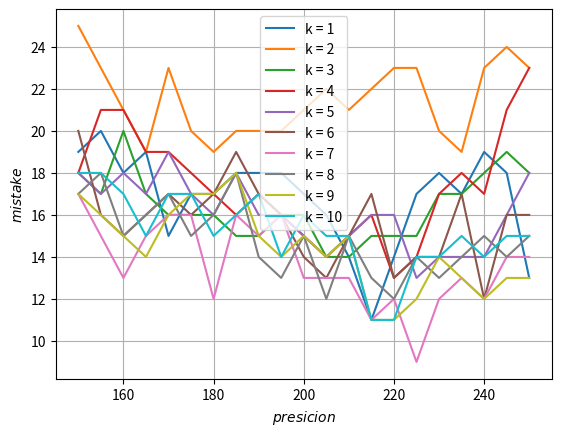

This chart was generated by the following Python code:
x = [float(pres) for pres in range(150, 255, 5)]
ys = []
y1 = [19.0, 20.0, 18.0, 19.0, 15.0, 17.0, 17.0, 18.0, 18.0, 18.0, 17.0, 16.0, 14.0, 11.0, 14.0, 17.0, 18.0, 17.0, 19.0, 18.0, 13.0]
ys.append(y1)
y2 = [25.0, 23.0, 21.0, 19.0, 23.0, 20.0, 19.0, 20.0, 20.0, 20.0, 21.0, 22.0, 21.0, 22.0, 23.0, 23.0, 20.0, 19.0, 23.0, 24.0, 23.0]
ys.append(y2)
y3 = [18.0, 17.0, 20.0, 17.0, 16.0, 16.0, 16.0, 15.0, 15.0, 16.0, 16.0, 14.0, 14.0, 15.0, 15.0, 15.0, 17.0, 17.0, 18.0, 19.0, 18.0]
ys.append(y3)
y4 = [18.0, 21.0, 21.0, 19.0, 19.0, 18.0, 17.0, 16.0, 17.0, 16.0, 15.0, 14.0, 15.0, 16.0, 13.0, 14.0, 17.0, 18.0, 17.0, 21.0, 23.0]
ys.append(y4)
y5 = [18.0, 17.0, 18.0, 17.0, 19.0, 17.0, 16.0, 18.0, 16.0, 16.0, 15.0, 14.0, 15.0, 16.0, 16.0, 13.0, 14.0, 14.0, 14.0, 16.0, 18.0]
ys.append(y5)
y6 = [20.0, 16.0, 15.0, 16.0, 17.0, 16.0, 17.0, 19.0, 17.0, 16.0, 14.0, 13.0, 15.0, 17.0, 13.0, 14.0, 14.0, 17.0, 12.0, 16.0, 16.0]
ys.append(y6)
y7 = [17.0, 15.0, 13.0, 15.0, 16.0, 16.0, 12.0, 16.0, 15.0, 16.0, 13.0, 13.0, 13.0, 11.0, 12.0, 9.0, 12.0, 13.0, 12.0, 14.0, 14.0]
ys.append(y7)
y8 = [17.0, 18.0, 15.0, 16.0, 17.0, 15.0, 16.0, 18.0, 14.0, 13.0, 15.0, 12.0, 15.0, 13.0, 12.0, 14.0, 13.0, 14.0, 15.0, 14.0, 15.0]
ys.append(y8)
y9 = [17.0, 16.0, 15.0, 14.0, 16.0, 17.0, 17.0, 18.0, 15.0, 14.0, 15.0, 14.0, 15.0, 11.0, 11.0, 12.0, 14.0, 13.0, 12.0, 13.0, 13.0]
ys.append(y9)
y10 = [18.0, 18.0, 17.0, 15.0, 17.0, 17.0, 15.0, 16.0, 17.0, 14.0, 16.0, 15.0, 15.0, 11.0, 11.0, 14.0, 14.0, 15.0, 14.0, 15.0, 15.0]
ys.append(y10)


import matplotlib.pyplot as plt

plt.xlabel(r'$presicion$')
plt.ylabel(r'$mistake$')
plt.title('')
for k in range(0, 10):
    y = ys[k]
    label = 'k = %s' % (k+1)
    plt.plot(x, y, linestyle='-', label=label)
plt.legend()
plt.grid(True)
plt.show()